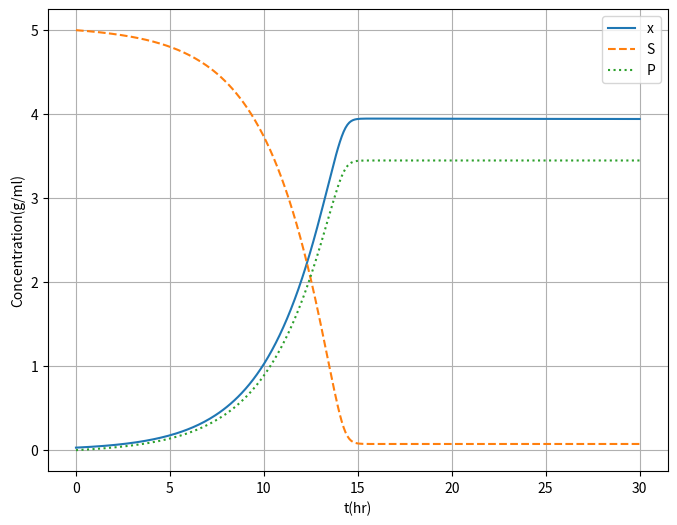

Reproduce this figure in Python.
import numpy as np
import matplotlib.pyplot as plt
from scipy.integrate import solve_ivp

# 1. 데이터 및 파라미터 설정
D = 0.1      # 희석률 (Dilution rate)
Sf = 5       # 유입 기질 농도
y1 = 0.8     # 세포 성장 수율[cite: 16]
y2 = 0.7     # 생성물 형성 수율[cite: 16]
mum = 0.6    # 최대 비성장 속도[cite: 16]
Km = 0.28    # 반포화 상수[cite: 16]

# 2. 미분 방정식 정의[cite: 16]
def dzdt(t, z):
    # z[0] = x (세포 농도), z[1] = S (기질 농도), z[2] = P (생성물 농도)[cite: 16]
    x, S, P = z
    
    # 비성장 속도 (Monod 식 적용)
    mu = mum * S / (Km + S)
    
    # 각 성분의 시간 따른 농도 변화율[cite: 16]
    dxdt = -D * x + y1 * mu * x
    dSdt = -mu * x + D * (Sf - S)
    dPdt = y2 * mu * x - D * P
    
    return [dxdt, dSdt, dPdt]

# 3. 초기 조건 및 시간 구간 설정[cite: 16]
X0 = 0.03
S0 = 5
P0 = 0
z0 = [X0, S0, P0]
tint = [0, 30]

# 4. ODE 풀이 (MATLAB의 ode15s에 해당하는 BDF 방식 사용)[cite: 16]
sol = solve_ivp(
    dzdt, 
    tint, 
    z0, 
    method='BDF', 
    dense_output=True,
    t_eval=np.linspace(tint[0], tint[1], 300)
)

t = sol.t
x_val = sol.y[0]
S_val = sol.y[1]
P_val = sol.y[2]

# 5. 결과 시각화[cite: 16]
plt.figure(figsize=(8, 6))
plt.plot(t, x_val, label='x', linestyle='-')
plt.plot(t, S_val, label='S', linestyle='--')
plt.plot(t, P_val, label='P', linestyle=':')

plt.xlabel('t(hr)')
plt.ylabel('Concentration(g/ml)')
plt.legend(loc='best')
plt.grid(True)
plt.show()
